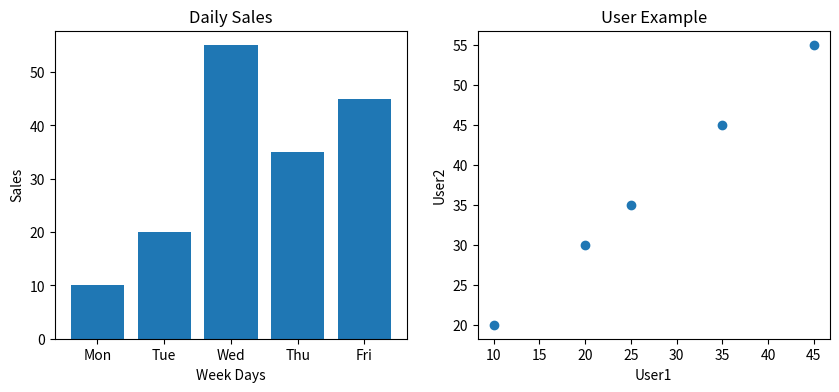

Here is the Python script that generated this plot:
import matplotlib.pyplot as plt

# used to show multiple charts in one figure

# data-1 - bar chart
categories = ['Mon','Tue','Wed','Thu','Fri']
sales = [10, 20, 55, 35, 45]

# data-2 - scatter plot
y1 = [10, 20, 25, 35, 45]
y2 = [20, 30, 35, 45, 55]

plt.figure(figsize=(10,4))

# first plot- bar chart
plt.subplot(1,2,1) # row, column, position
plt.bar(categories, sales)
plt.title("Daily Sales")
plt.xlabel("Week Days")
plt.ylabel("Sales")


# second plot- scatter chart
plt.subplot(1,2,2) # row, column, position
plt.scatter(y1, y2)
plt.title("User Example")
plt.xlabel("User1")
plt.ylabel("User2")

plt.show()
